2-way image classification set "prepared" from GitHub (Abdel-Faridh33/secure-ai-detection); label vocabulary: dangerous, safe.

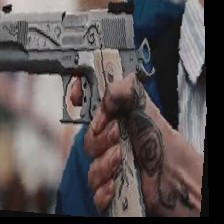
Label: dangerous

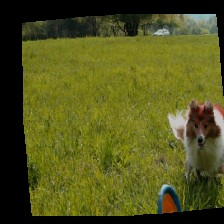
Label: safe

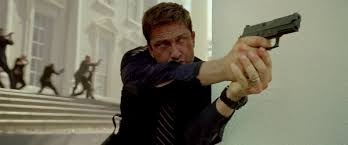
Label: dangerous

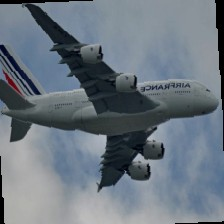
Label: safe

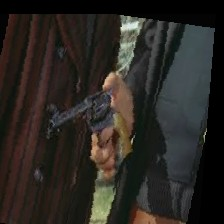
Label: dangerous

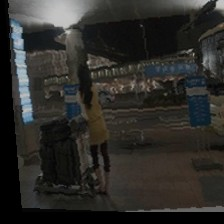
Label: safe
